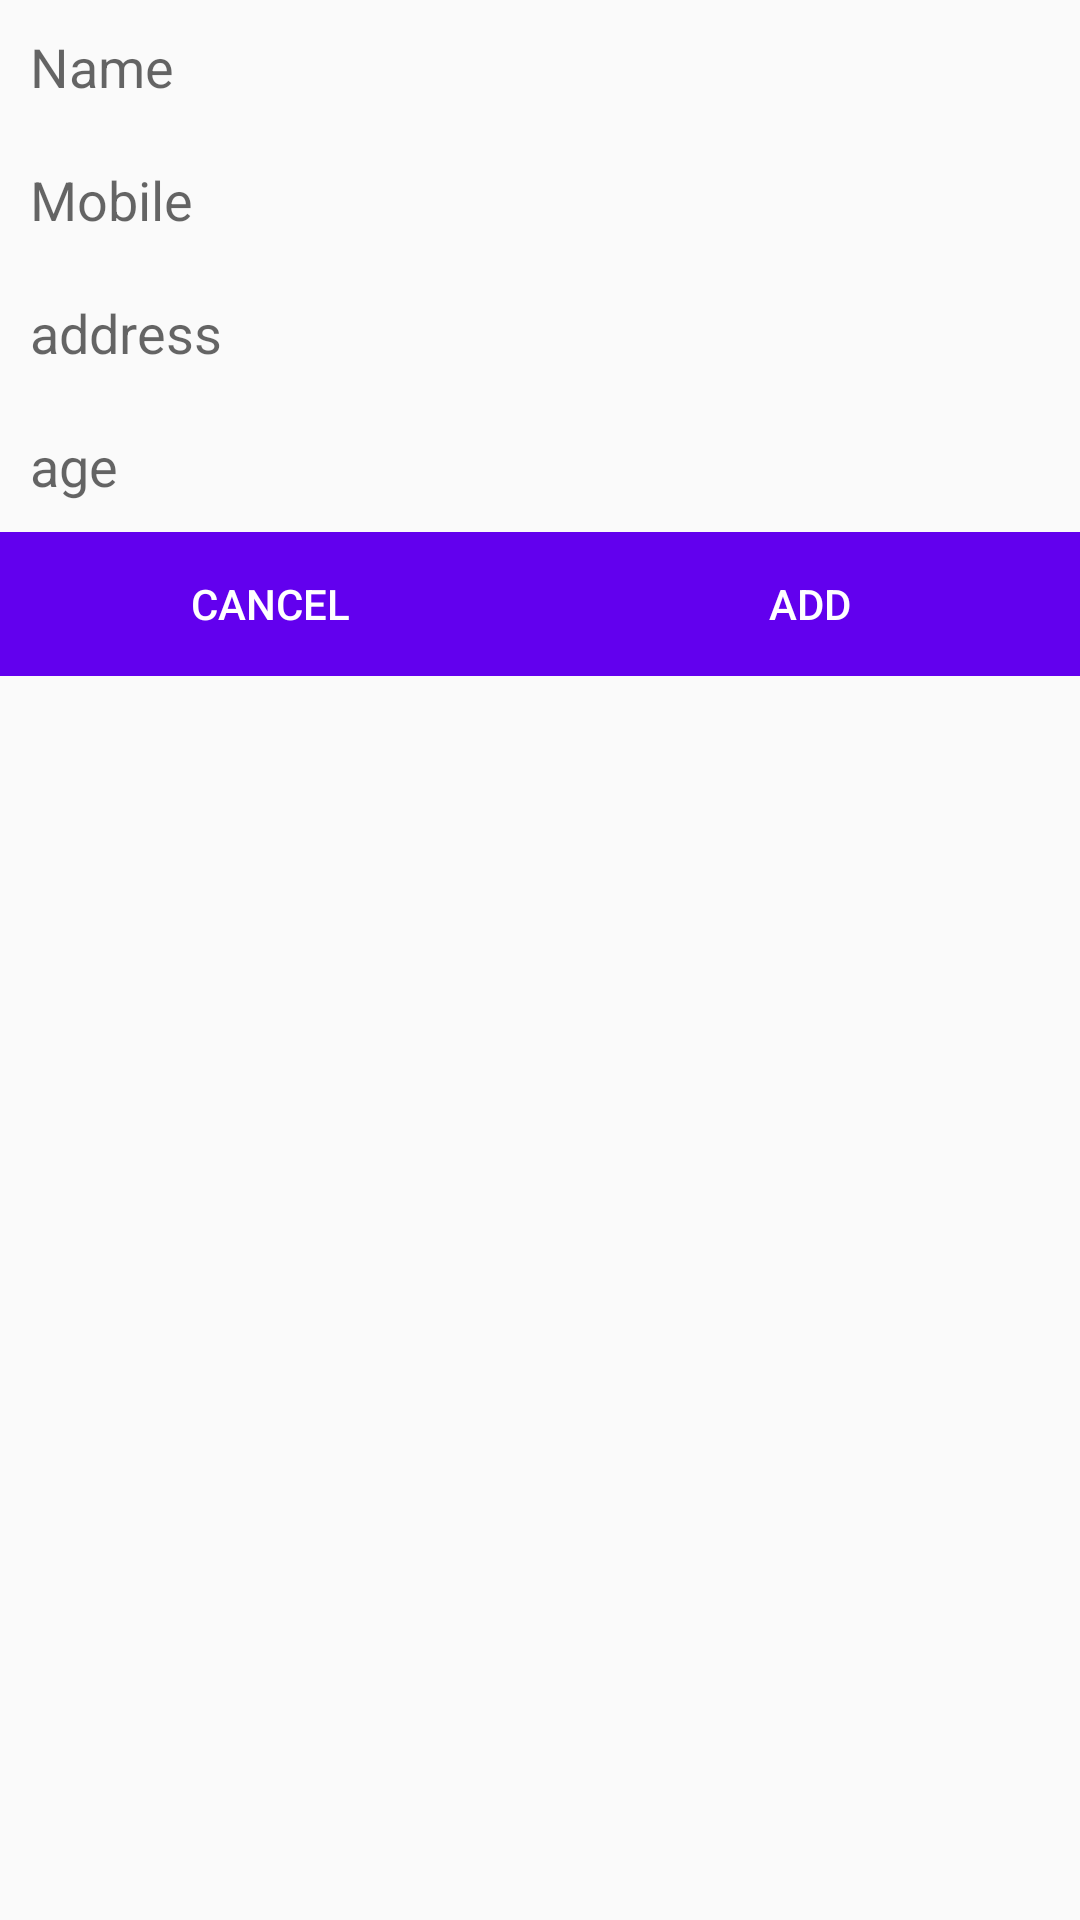

Android layout source for this screen:
<!-- AndroidManifest.xml: application theme AppTheme -->
<!-- res/layout/activity_detail.xml -->
<?xml version="1.0" encoding="utf-8"?>

<LinearLayout xmlns:android="http://schemas.android.com/apk/res/android"
    android:layout_width="match_parent"
    android:layout_height="match_parent"
    android:orientation="vertical">

    
        
        
        
        
        
    <EditText
        android:id="@+id/txtname"
        style="@style/match_to_wrap"
        android:background="@null"
        android:hint="Name"
        android:padding="10dp" />

    <EditText
        android:id="@+id/txtmobile"
        style="@style/match_to_wrap"
        android:background="@null"
        android:hint="Mobile"
        android:inputType="phone"
        android:padding="10dp" />

    <EditText
        android:id="@+id/txtaddress"
        style="@style/match_to_wrap"
        android:background="@null"
        android:hint="address"
        android:padding="10dp" />

    <EditText
        android:id="@+id/txtage"
        style="@style/match_to_wrap"
        android:background="@null"
        android:hint="age"
        android:inputType="number"
        android:padding="10dp" />

    <LinearLayout
        style="@style/match_to_wrap"
        android:orientation="horizontal">

        <Button
            android:id="@+id/txtcancel"
            style="@style/width_weight"
            android:background="@color/colorPrimary"
            android:text="Cancel"
            android:textColor="@android:color/white" />

        <Button
            android:id="@+id/txtsave"
            style="@style/width_weight"
            android:background="@color/colorPrimary"
            android:text="Add"
            android:textColor="@android:color/white" />
    </LinearLayout>
</LinearLayout>
<!-- resources referenced by this layout -->
<resources>
  <style name="match_to_wrap">
          <item name="android:layout_width">match_parent</item>
          <item name="android:layout_height">wrap_content</item>
      </style>
  <style name="width_weight">
          <item name="android:layout_width">0dp</item>
          <item name="android:layout_height">match_parent</item>
          <item name="android:layout_weight">1</item>
      </style>
  <style name="AppTheme" parent="Theme.AppCompat.Light.DarkActionBar">
          
          <item name="colorPrimary">@color/colorPrimary</item>
          <item name="colorPrimaryDark">@color/colorPrimaryDark</item>
          <item name="colorAccent">@color/colorAccent</item>
      </style>
  <!-- not gathered from this repository: default colours our renderer supplied (Android Studio template values) -->
  <color name="colorPrimary">#FF6200EE</color>
  <color name="colorPrimaryDark">#FF3700B3</color>
  <color name="colorAccent">#FF03DAC5</color>
</resources>
